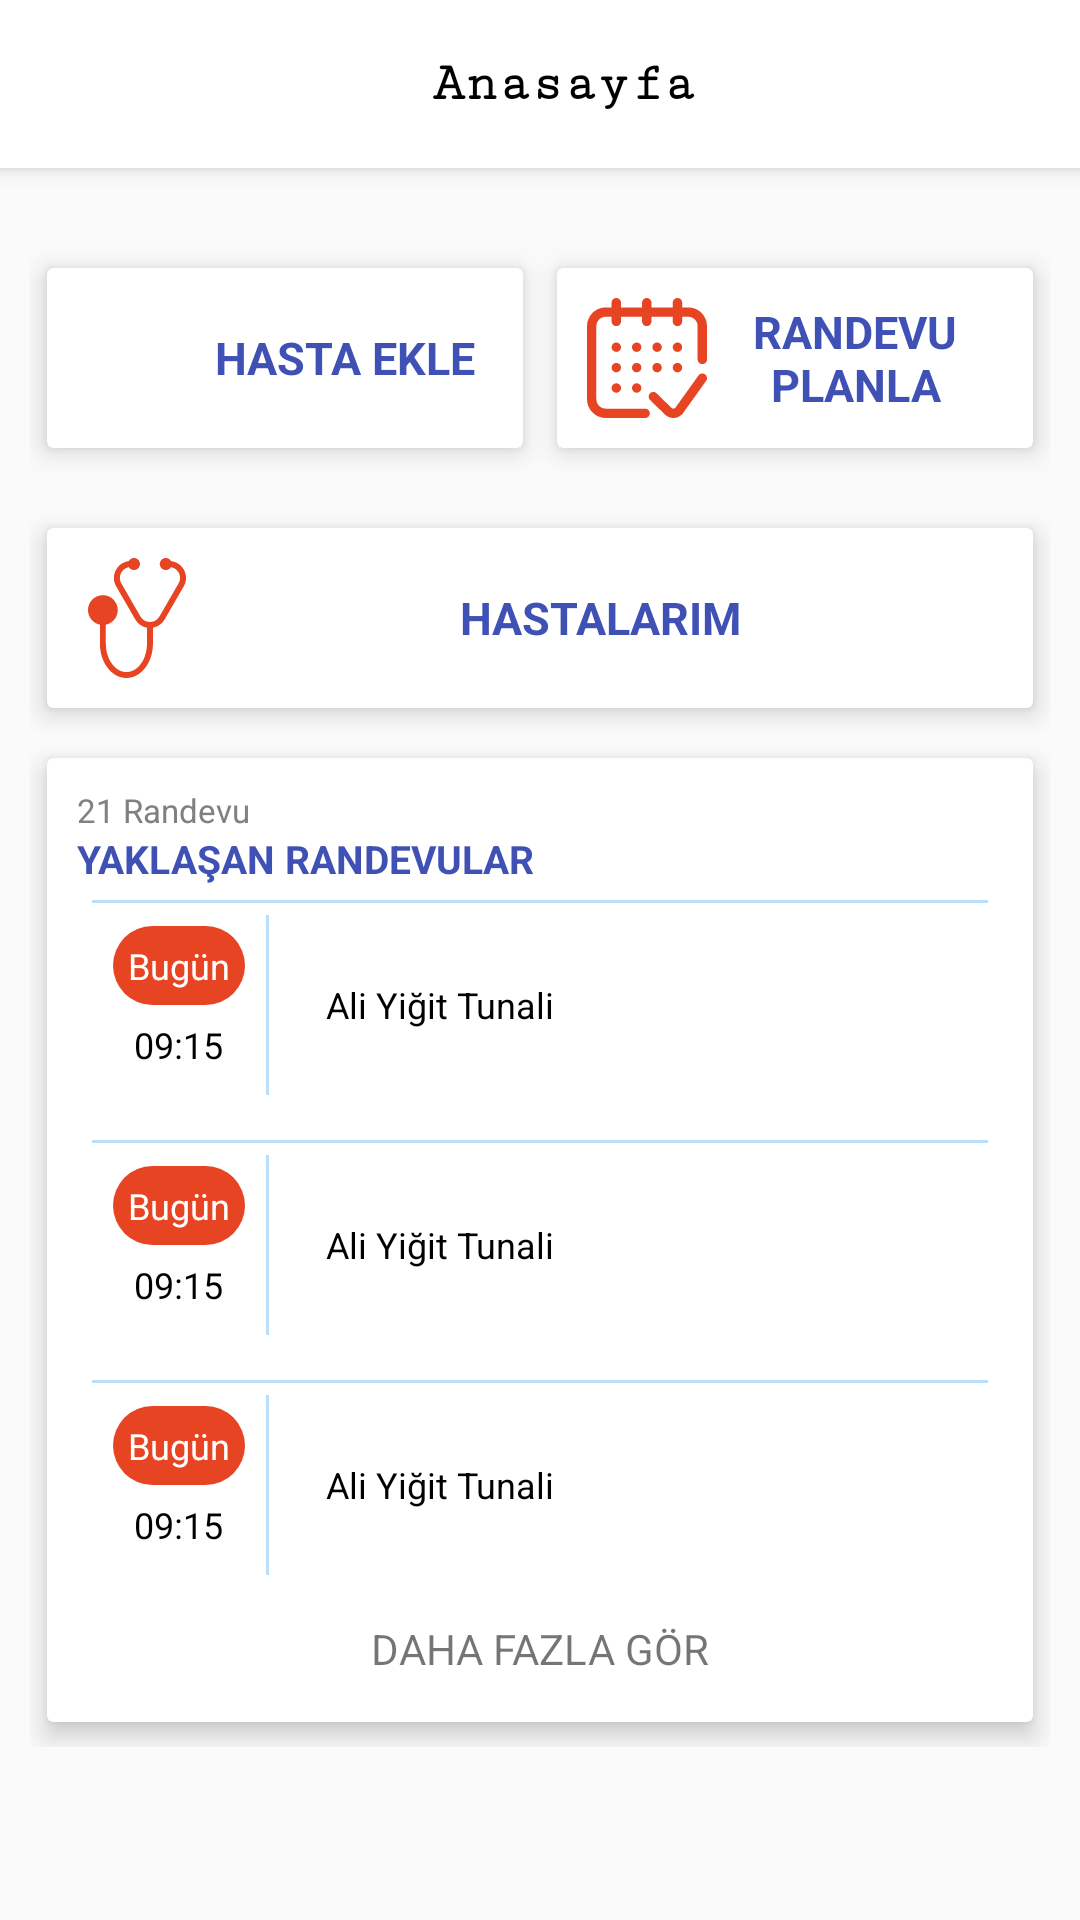

Here is an Android app screen rendered from its layout file. Give the layout XML and the strings, colors and styles it references.
<!-- AndroidManifest.xml: application theme AppTheme -->
<!-- res/layout/main_page.xml -->
<?xml version="1.0" encoding="utf-8"?>
<android.support.design.widget.CoordinatorLayout xmlns:android="http://schemas.android.com/apk/res/android"
    xmlns:app="http://schemas.android.com/apk/res-auto"
    android:layout_width="match_parent"
    android:layout_height="match_parent">

    <android.support.design.widget.AppBarLayout
        android:layout_width="match_parent"
        android:layout_height="wrap_content"
        android:background="@color/white"
        android:minHeight="?attr/actionBarSize"


        >

        <android.support.v7.widget.Toolbar
            android:id="@+id/toolBar"
            android:layout_width="match_parent"
            android:layout_height="match_parent">


            <RelativeLayout
                android:layout_width="match_parent"
                android:layout_height="match_parent">


                <TextView
                    android:id="@+id/toolbarText"
                    android:layout_width="wrap_content"
                    android:layout_height="wrap_content"
                    android:layout_centerInParent="true"
                    android:fontFamily="serif-monospace"
                    android:gravity="center"
                    android:text="Anasayfa"
                    android:textColor="@color/black"
                    android:textSize="18sp"
                    android:textStyle="bold" />


            </RelativeLayout>


        </android.support.v7.widget.Toolbar>


    </android.support.design.widget.AppBarLayout>

    <LinearLayout
        android:layout_width="match_parent"
        android:layout_height="wrap_content"
        android:orientation="vertical"
        android:padding="10dp"
        app:layout_behavior="@string/appbar_scrolling_view_behavior">


        <LinearLayout
            android:layout_width="match_parent"
            android:layout_height="wrap_content"
            android:layout_marginTop="15dp"
            android:orientation="horizontal"
            android:weightSum="2">


            <android.support.v7.widget.CardView
                android:layout_width="0dp"
                android:layout_height="wrap_content"
                android:layout_weight="1"
                app:cardBackgroundColor="@android:color/white"
                app:cardElevation="5dp"
                app:cardUseCompatPadding="true"
                app:contentPadding="10dp">

                <RelativeLayout
                    android:layout_width="match_parent"
                    android:layout_height="match_parent">


                    <ImageView
                        android:id="@+id/oncekiKayıtlarImage"
                        android:layout_width="40dp"
                        android:layout_height="40dp"
                        android:src="@drawable/hospital"


                        />

                    <TextView
                        android:layout_width="match_parent"
                        android:layout_height="wrap_content"
                        android:layout_centerVertical="true"
                        android:layout_toEndOf="@+id/oncekiKayıtlarImage"
                        android:text="HASTA EKLE"
                        android:textAlignment="center"
                        android:textColor="@color/colorPrimary"
                        android:textSize="15dp"
                        android:textStyle="bold"

                        />


                </RelativeLayout>


            </android.support.v7.widget.CardView>

            <android.support.v7.widget.CardView
                android:id="@+id/tedaviPlani"
                android:layout_width="0dp"
                android:layout_height="wrap_content"
                android:layout_weight="1"
                app:cardBackgroundColor="@android:color/white"
                app:cardElevation="5dp"
                app:cardUseCompatPadding="true"
                app:contentPadding="10dp">

                <RelativeLayout
                    android:layout_width="match_parent"
                    android:layout_height="match_parent">


                    <ImageView
                        android:id="@+id/tedaviPlaniImage"
                        android:layout_width="40dp"
                        android:layout_height="40dp"
                        android:src="@drawable/calendar"


                        />

                    <TextView
                        android:layout_width="match_parent"
                        android:layout_height="wrap_content"
                        android:layout_centerVertical="true"
                        android:layout_toEndOf="@+id/tedaviPlaniImage"
                        android:text="RANDEVU PLANLA"
                        android:textAlignment="center"
                        android:textColor="@color/colorPrimary"
                        android:textSize="15dp"
                        android:textStyle="bold"

                        />


                </RelativeLayout>

            </android.support.v7.widget.CardView>


        </LinearLayout>

        <LinearLayout
            android:layout_width="match_parent"
            android:layout_height="wrap_content"
            android:layout_below="@+id/oncekiKayitlarLayout"
            android:layout_marginTop="10dp"
            android:orientation="vertical">

            <android.support.v7.widget.CardView
                android:id="@+id/sonucOnayla"
                android:layout_width="match_parent"
                android:layout_height="wrap_content"
                android:background="@drawable/rippleback"
                app:cardBackgroundColor="@android:color/white"
                app:cardElevation="5dp"
                app:cardUseCompatPadding="true"
                app:contentPadding="10dp">

                <RelativeLayout
                    android:id="@+id/hastalarim"
                    android:layout_width="match_parent"
                    android:layout_height="match_parent">


                    <ImageView
                        android:id="@+id/sonucImage"
                        android:layout_width="40dp"
                        android:layout_height="40dp"
                        android:src="@drawable/doctor_stethoscope"


                        />

                    <TextView
                        android:layout_width="match_parent"
                        android:layout_height="wrap_content"
                        android:layout_centerVertical="true"
                        android:layout_toEndOf="@+id/sonucImage"
                        android:text="HASTALARIM"
                        android:textAlignment="center"
                        android:textColor="@color/colorPrimary"
                        android:textSize="15dp"
                        android:textStyle="bold"

                        />


                </RelativeLayout>

            </android.support.v7.widget.CardView>


        </LinearLayout>

        <android.support.v7.widget.CardView
            android:layout_width="match_parent"
            android:layout_height="wrap_content"
            app:cardBackgroundColor="@android:color/white"
            app:cardElevation="5dp"
            app:cardUseCompatPadding="true"
            app:contentPadding="10dp">

            <LinearLayout
                android:layout_width="match_parent"
                android:layout_height="wrap_content"
                android:orientation="vertical">

                <TextView
                    android:layout_width="wrap_content"
                    android:layout_height="wrap_content"
                    android:text="21 Randevu"
                    android:textColor="@color/gray"
                    android:textSize="11dp" />

                <TextView
                    android:layout_width="wrap_content"
                    android:layout_height="wrap_content"
                    android:fontFamily="sans-serif"
                    android:text="YAKLAŞAN RANDEVULAR"
                    android:textColor="@color/colorPrimary"
                    android:textSize="13dp"
                    android:textStyle="bold" />

                
                <include layout="@layout/randevular">

                </include>

                <include layout="@layout/randevular">

                </include>

                <include layout="@layout/randevular">

                </include>

                <RelativeLayout
                    android:layout_width="match_parent"
                    android:layout_height="wrap_content"
                    android:layout_margin="5dp"
                    android:background="@drawable/rippleback"
                    android:clickable="true"
                    android:focusable="true">


                    <TextView
                        android:layout_width="wrap_content"
                        android:layout_height="wrap_content"
                        android:layout_centerInParent="true"
                        android:text="DAHA FAZLA GÖR" />

                </RelativeLayout>

            </LinearLayout>


        </android.support.v7.widget.CardView>


    </LinearLayout>


</android.support.design.widget.CoordinatorLayout>
<!-- res/layout/randevular.xml (included above) -->
<?xml version="1.0" encoding="utf-8"?>
<RelativeLayout xmlns:android="http://schemas.android.com/apk/res/android"
    android:layout_width="match_parent"
    android:layout_height="80dp"
    android:background="@drawable/rippleback"
    android:clickable="true"
    android:focusable="true">

    <RelativeLayout
        android:layout_width="match_parent"
        android:layout_height="match_parent"
        android:padding="10dp">

        <View
            android:layout_width="1dp"
            android:layout_height="wrap_content"
            android:layout_marginStart="5dp"
            android:layout_toEndOf="@id/timeLayout"
            android:background="@color/primary_light"></View>

        <LinearLayout
            android:id="@+id/timeLayout"
            android:layout_width="wrap_content"
            android:layout_height="match_parent"
            android:gravity="center"
            android:orientation="vertical"
            android:padding="2dp">

            <TextView
                android:layout_width="wrap_content"
                android:layout_height="wrap_content"
                android:background="@drawable/corner_radius_back"
                android:backgroundTint="@color/myOrange"
                android:padding="5dp"
                android:text="Bugün"
                android:textAlignment="center"
                android:textColor="@color/white"
                android:textSize="12dp"


                />

            <TextView
                android:layout_width="wrap_content"
                android:layout_height="wrap_content"
                android:padding="5dp"
                android:text="09:15"
                android:textAlignment="center"
                android:textColor="@color/black"
                android:textSize="12dp"


                />


        </LinearLayout>

        <TextView
            android:layout_width="match_parent"
            android:layout_height="wrap_content"
            android:layout_centerVertical="true"
            android:layout_marginStart="20dp"
            android:layout_toEndOf="@id/timeLayout"
            android:padding="5dp"
            android:text="Ali Yiğit Tunali"
            android:textAlignment="textStart"
            android:textColor="@color/black"
            android:textSize="12dp"


            />


    </RelativeLayout>

    <View
        android:layout_width="match_parent"
        android:layout_height="1dp"
        android:layout_alignParentTop="true"
        android:layout_marginTop="5dp"
        android:layout_marginEnd="5dp"
        android:layout_marginStart="5dp"
        android:background="@color/primary_light">


    </View>


</RelativeLayout>
<!-- resources referenced by this layout -->
<resources>
  <color name="black">#000</color>
  <color name="colorPrimary">#3F51B5</color>
  <color name="gray">#808080</color>
  <color name="myOrange">#e74424</color>
  <color name="primary_light">#BBDEFB</color>
  <color name="white">#FFFFFF</color>
  <!-- drawable calendar: vector/xml drawable (drawable, 2641 chars, omitted) -->
  <!-- drawable corner_radius_back (drawable) -->
  <?xml version="1.0" encoding="utf-8"?>
  <shape xmlns:android="http://schemas.android.com/apk/res/android">
      <solid
          android:color="@color/White"/>
      <corners
          android:radius="20dp" />
  
  </shape>
  <!-- drawable doctor_stethoscope (drawable) -->
  <?xml version="1.0" encoding="utf-8"?>
  <vector xmlns:android="http://schemas.android.com/apk/res/android"
      android:width="24dp"
      android:height="24dp"
      android:viewportWidth="201.324"
      android:viewportHeight="201.324">
  
      <path
          android:fillColor="#e74424"
          android:pathData="M 95.596 0 C 101.164687133 0 105.679 4.51431286746 105.679 10.083 C 105.679 15.6516871325 101.164687133 20.166 95.596 20.166 C 90.0273128675 20.166 85.513 15.6516871325 85.513 10.083 C 85.513 4.51431286746 90.0273128675 0 95.596 0 Z" />
      <path
          android:fillColor="#e74424"
          android:pathData="M 149.018 0 C 154.586687133 0 159.101 4.51431286746 159.101 10.083 C 159.101 15.6516871325 154.586687133 20.166 149.018 20.166 C 143.449312867 20.166 138.935 15.6516871325 138.935 10.083 C 138.935 4.51431286746 143.449312867 0 149.018 0 Z" />
      <path
          android:fillColor="#e74424"
          android:pathData="M179.06,19.254c-5.123-8.873-14.298-14.17-24.544-14.17v10c6.631,0,12.568,3.428,15.884,9.17 c3.316,5.743,3.316,12.599,0.001,18.342l-32.122,55.636c-3.315,5.742-9.253,9.17-15.884,9.171c-6.631,0-12.569-3.428-15.885-9.171 L74.389,42.595c-3.315-5.742-3.315-12.599,0-18.341s9.254-9.171,15.885-9.171v-10c-10.246,0-19.422,5.297-24.545,14.171 s-5.123,19.468,0,28.341l32.121,55.636c4.272,7.399,11.366,12.299,19.545,13.727v26.832c0,26.211-15.473,47.535-34.492,47.535 c-19.019,0-34.491-21.324-34.491-47.535v-31.948C59.802,109.52,68.4,99.424,68.4,87.356c0-13.779-11.21-24.989-24.989-24.989 s-24.989,11.21-24.989,24.989c0,12.067,8.598,22.163,19.989,24.486v31.948c0,31.725,19.959,57.535,44.492,57.535 c24.532,0,44.491-25.81,44.491-57.535v-26.832c8.178-1.428,15.273-6.328,19.544-13.727l32.122-55.636 C184.184,38.722,184.184,28.127,179.06,19.254z" />
  </vector>
  <!-- drawable rippleback (drawable) -->
  <ripple xmlns:android="http://schemas.android.com/apk/res/android"
  
      android:color="@color/MediumSeaGreen">
      <item
          android:id="@android:id/background"
          android:drawable="@color/white" />
  </ripple>
  <style name="AppTheme" parent="Theme.AppCompat.Light.NoActionBar">
          
          <item name="colorPrimary">@color/tw__blue_default</item>
          <item name="colorPrimaryDark">@color/tw__blue_default</item>
          <item name="colorAccent">@color/tw__blue_default</item>
      </style>
  <color name="White">#FFFFFF</color>
  <color name="MediumSeaGreen">#3CB371</color>
  <color name="tw__blue_default">#FF5BAAF4</color>
</resources>
